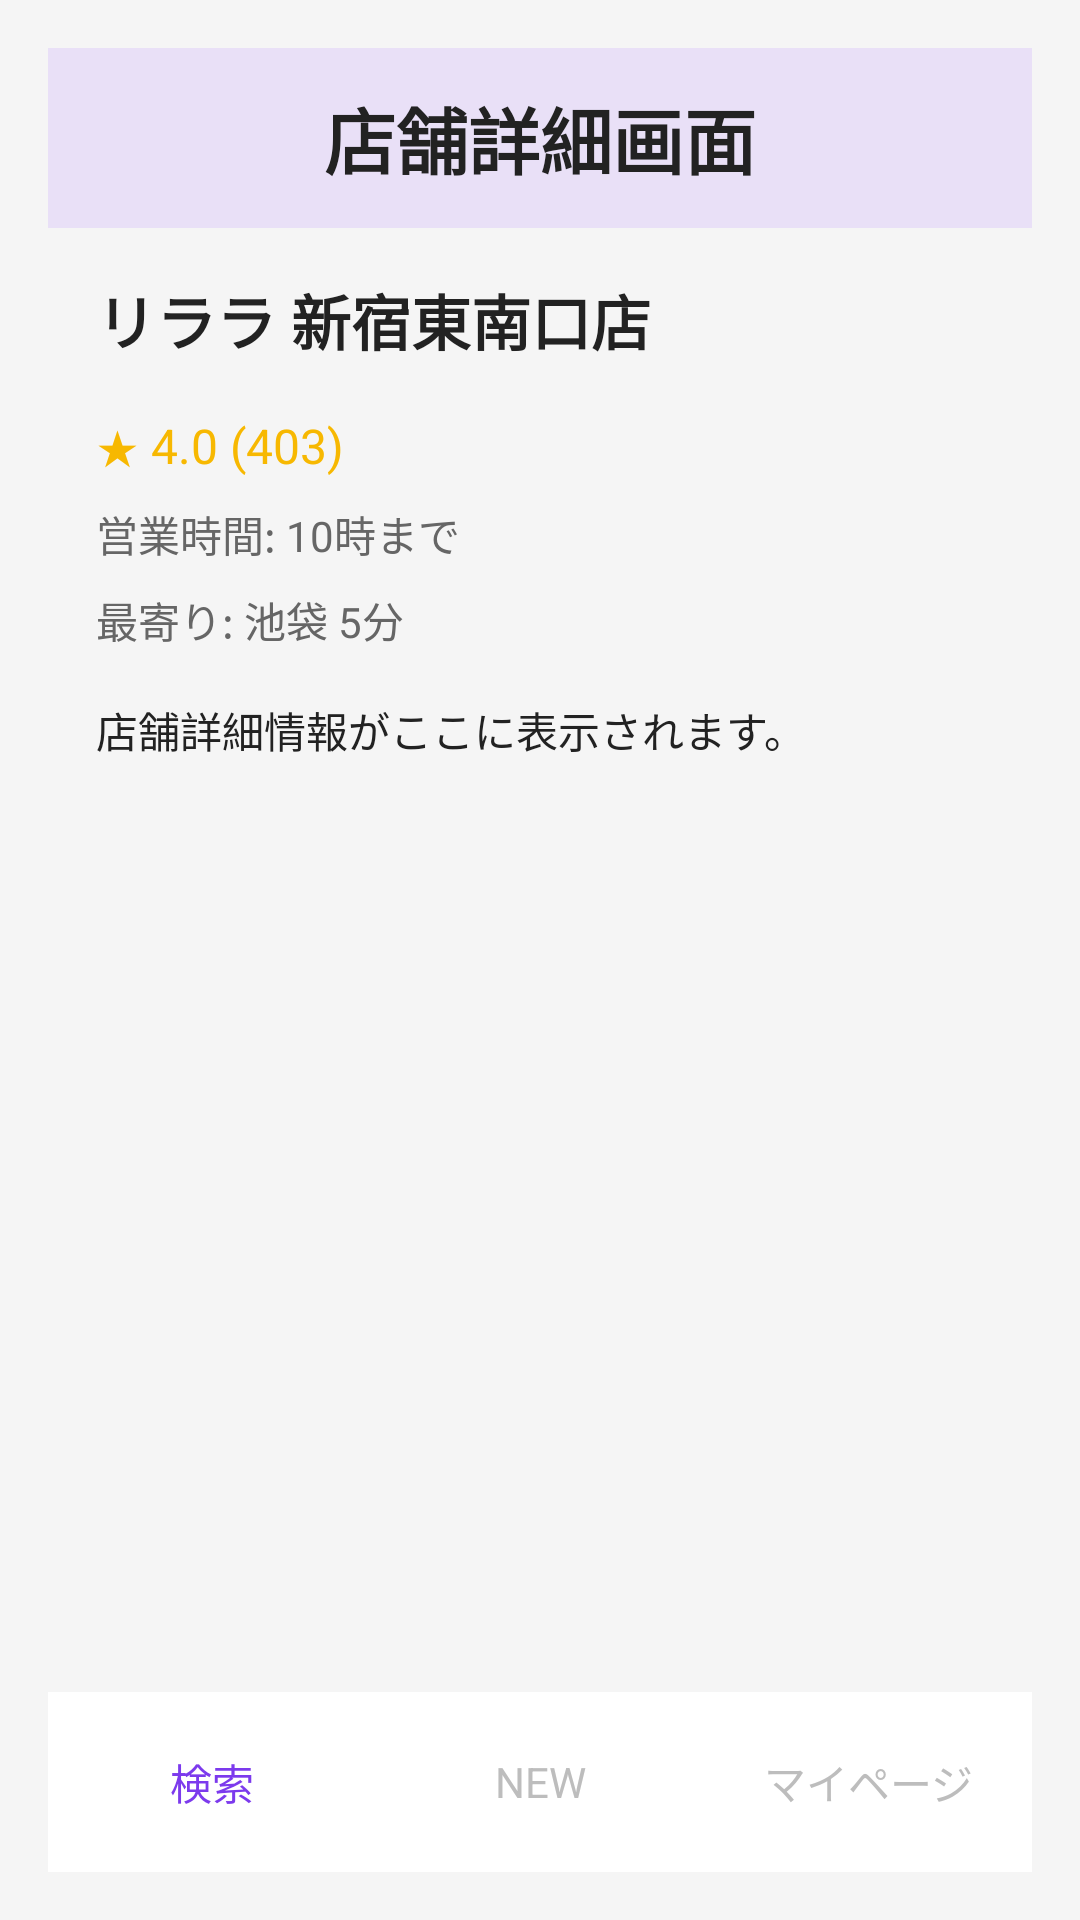

Here is an Android app screen rendered from its layout file. Give the layout XML and the strings, colors and styles it references.
<!-- AndroidManifest.xml: application theme Theme.AppCompat.Light.DarkActionBar -->
<!-- res/layout/activity_store_detail_simple.xml -->
<?xml version="1.0" encoding="utf-8"?>
<LinearLayout xmlns:android="http://schemas.android.com/apk/res/android"
    android:layout_width="match_parent"
    android:layout_height="match_parent"
    android:orientation="vertical"
    android:background="#F5F5F5"
    android:padding="16dp">

    
    <LinearLayout
        android:layout_width="match_parent"
        android:layout_height="60dp"
        android:background="#E9E0F7"
        android:gravity="center">
        <TextView
            android:layout_width="wrap_content"
            android:layout_height="wrap_content"
            android:text="店舗詳細画面"
            android:textColor="#222222"
            android:textSize="24sp"
            android:textStyle="bold"/>
    </LinearLayout>

    
    <ScrollView
        android:layout_width="match_parent"
        android:layout_height="0dp"
        android:layout_weight="1">

        <LinearLayout
            android:layout_width="match_parent"
            android:layout_height="wrap_content"
            android:orientation="vertical"
            android:padding="16dp">

            <TextView
                android:layout_width="wrap_content"
                android:layout_height="wrap_content"
                android:text="リララ 新宿東南口店"
                android:textSize="20sp"
                android:textStyle="bold"
                android:textColor="#222222"
                android:layout_marginBottom="16dp"/>

            <TextView
                android:layout_width="wrap_content"
                android:layout_height="wrap_content"
                android:text="★ 4.0 (403)"
                android:textColor="#F7B801"
                android:textSize="16sp"
                android:layout_marginBottom="8dp"/>

            <TextView
                android:layout_width="wrap_content"
                android:layout_height="wrap_content"
                android:text="営業時間: 10時まで"
                android:textColor="#666666"
                android:textSize="14sp"
                android:layout_marginBottom="8dp"/>

            <TextView
                android:layout_width="wrap_content"
                android:layout_height="wrap_content"
                android:text="最寄り: 池袋 5分"
                android:textColor="#666666"
                android:textSize="14sp"
                android:layout_marginBottom="16dp"/>

            <TextView
                android:layout_width="wrap_content"
                android:layout_height="wrap_content"
                android:text="店舗詳細情報がここに表示されます。"
                android:textColor="#222222"
                android:textSize="14sp"/>

        </LinearLayout>
    </ScrollView>

    
    <LinearLayout
        android:layout_width="match_parent"
        android:layout_height="60dp"
        android:orientation="horizontal"
        android:background="#FFF">
        
        <TextView
            android:layout_width="0dp"
            android:layout_height="match_parent"
            android:layout_weight="1"
            android:text="検索"
            android:gravity="center"
            android:textColor="#7C3AED"/>
        
        <TextView
            android:layout_width="0dp"
            android:layout_height="match_parent"
            android:layout_weight="1"
            android:text="NEW"
            android:gravity="center"
            android:textColor="#BDBDBD"/>
        
        <TextView
            android:layout_width="0dp"
            android:layout_height="match_parent"
            android:layout_weight="1"
            android:text="マイページ"
            android:gravity="center"
            android:textColor="#BDBDBD"/>
    </LinearLayout>
</LinearLayout>
<!-- resources referenced by this layout -->
<resources>

</resources>
